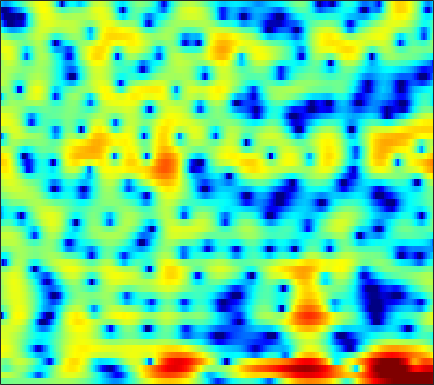

The file beside this chart, header and first rows:
-0.92935, -0.77385, -0.59611, -0.46163, -0.38651, -0.32125, -0.28915, -0.28112, -0.29084, -0.32235, -0.37686, -0.42026, -0.47432, -0.52067, -0.54262, -0.54836, -0.52593, -0.48431, -0.39375, -0.25606, -0.084413, 0.062594, 0.27099, 0.47036
2.395, 2.348, 2.245, 2.095, 1.948, 1.7, 1.378, 1.078, 0.5911, -0.02267, -0.7927, -1.498, -2.653, -4.108, -5.439, -7.586, -10.03, -11.46, -11.19, -8.852, -6.302, -4.642, -2.785, -1.274
-0.6936, -1.489, -1.995, -1.735, -1.192, -0.344, 0.3887, 0.7818, 1.073, 1.089, 0.8292, 0.4483, -0.2806, -1.229, -2.049, -3.2, -4.266, -4.879, -5.247, -5.088, -4.519, -3.897, -2.894, -1.736
0.5122, -0.2036, -0.5386, -0.1332, 0.4525, 1.287, 1.965, 2.306, 2.538, 2.535, 2.3, 1.985, 1.403, 0.6664, 0.02144, -0.9583, -2.083, -3.023, -4.479, -6.301, -8.797, -11.36, -15.19, -13.4
3.948, 3.759, 3.497, 3.226, 3.009, 2.68, 2.282, 1.917, 1.332, 0.6199, -0.2485, -1.005, -2.141, -3.397, -4.389, -5.704, -6.848, -7.469, -7.865, -7.782, -7.316, -6.785, -5.882, -4.825
4.472, 4.335, 4.082, 3.748, 3.439, 2.942, 2.336, 1.801, 0.9701, -0.02166, -1.21, -2.248, -3.87, -5.845, -7.635, -10.57, -14.21, -16.71, -16.16, -12.74, -9.759, -7.966, -5.988, -4.334
3.681, 3.596, 3.409, 3.139, 2.879, 2.456, 1.944, 1.5, 0.8308, 0.07109, -0.762, -1.424, -2.343, -3.268, -3.929, -4.712, -5.31, -5.585, -5.689, -5.503, -5.065, -4.607, -3.883, -3.081
3.216, 3.195, 3.107, 2.949, 2.781, 2.486, 2.108, 1.766, 1.233, 0.6156, -0.07135, -0.6292, -1.417, -2.22, -2.812, -3.56, -4.212, -4.599, -4.946, -5.077, -4.965, -4.721, -4.209, -3.54
2.884, 2.97, 3.072, 3.139, 3.149, 3.089, 2.918, 2.705, 2.294, 1.725, 0.9805, 0.3009, -0.7624, -2.008, -3.065, -4.621, -6.303, -7.574, -9.066, -9.934, -9.851, -9.215, -7.91, -6.389
0.2498, 0.6114, 1.353, 2.195, 2.779, 3.398, 3.778, 3.889, 3.794, 3.406, 2.711, 1.985, 0.7214, -0.9362, -2.476, -5.008, -8.3, -11.51, -17.37, -25, -20.78, -17.12, -13.79, -10.93
-23.84, -10.6, -4.093, -0.5309, 1.264, 2.938, 3.999, 4.475, 4.746, 4.642, 4.185, 3.628, 2.578, 1.182, -0.06989, -2.014, -4.26, -6.092, -8.667, -11.46, -14.72, -18.24, -28.54, -20.4
-2.177, -1.579, -0.4138, 0.8724, 1.765, 2.764, 3.489, 3.842, 4.05, 3.975, 3.63, 3.2, 2.407, 1.403, 0.5104, -0.8315, -2.317, -3.495, -5.071, -6.587, -7.964, -8.761, -9.365, -9.288
0.5004, 1.006, 1.671, 2.3, 2.729, 3.2, 3.525, 3.659, 3.675, 3.5, 3.128, 2.721, 2.037, 1.174, 0.4083, -0.7313, -1.993, -3.02, -4.449, -5.953, -7.505, -8.638, -10.1, -11.35
0.8429, 1.481, 2.221, 2.835, 3.208, 3.57, 3.767, 3.805, 3.71, 3.445, 3.003, 2.561, 1.824, 0.9177, 0.1439, -1.007, -2.291, -3.348, -4.883, -6.549, -8.428, -10.05, -12.69, -16.41
0.4937, 1.36, 2.297, 3.012, 3.404, 3.747, 3.9, 3.884, 3.7, 3.324, 2.772, 2.238, 1.366, 0.3446, -0.5069, -1.801, -3.209, -4.339, -5.929, -7.488, -8.961, -9.88, -10.67, -10.96
0.9644, 1.787, 2.666, 3.304, 3.636, 3.898, 3.956, 3.868, 3.56, 3.045, 2.326, 1.657, 0.6142, -0.6094, -1.648, -3.164, -4.875, -6.308, -8.577, -11.44, -14.96, -17.38, -16.54, -12.91
1.694, 2.111, 2.623, 3.044, 3.298, 3.519, 3.543, 3.418, 3.025, 2.352, 1.364, 0.4285, -1.066, -2.809, -4.136, -5.709, -7.01, -7.753, -8.694, -9.785, -10.95, -11.47, -10.51, -8.239
-0.3113, -0.3575, -0.04991, 0.6094, 1.206, 1.924, 2.389, 2.516, 2.35, 1.742, 0.62, -0.617, -2.923, -6.314, -10.16, -19.68, -16.86, -11.64, -7.993, -5.88, -4.414, -3.482, -2.338, -1.24
-10.27, -15.84, -11.8, -5.926, -3.244, -0.9131, 0.5347, 1.184, 1.57, 1.479, 0.9731, 0.3174, -0.8487, -2.279, -3.359, -4.288, -4.374, -3.829, -2.772, -1.651, -0.6639, 0.01731, 0.7732, 1.418
-4.539, -4.933, -4.535, -3.254, -2.138, -0.8388, 0.1521, 0.6757, 1.096, 1.236, 1.153, 0.9704, 0.6189, 0.2397, 0.02383, -0.177, -0.2538, -0.1899, 0.02633, 0.337, 0.6647, 0.8681, 1.071, 1.185
-0.3753, -0.2771, -0.05405, 0.2776, 0.5365, 0.8821, 1.153, 1.283, 1.34, 1.271, 1.078, 0.8898, 0.5956, 0.3302, 0.156, -0.01495, -0.02212, 0.02764, 0.1826, 0.3637, 0.5436, 0.6091, 0.6002, 0.4008
1.547, 1.74, 1.955, 2.098, 2.148, 2.155, 2.06, 1.911, 1.597, 1.148, 0.5492, 0.02861, -0.7292, -1.516, -2.038, -2.43, -2.341, -2.006, -1.333, -0.6199, -0.01193, 0.3283, 0.562, 0.4706
2.142, 2.363, 2.553, 2.603, 2.577, 2.408, 2.101, 1.771, 1.192, 0.4174, -0.6035, -1.609, -3.362, -5.899, -8.465, -12.61, -11.83, -8.304, -4.609, -2.051, -0.3424, 0.5537, 1.279, 1.576
0.5645, 0.8364, 1.048, 1.101, 1.011, 0.7147, 0.2435, -0.1968, -0.8631, -1.575, -2.32, -2.943, -3.951, -5.147, -6.208, -7.165, -6.487, -4.973, -2.684, -0.7024, 0.857, 1.706, 2.456, 2.842
-3.297, -2.697, -2.138, -1.905, -2.045, -2.593, -3.612, -4.652, -6.181, -7.239, -7.078, -6.265, -4.978, -3.788, -3.036, -1.972, -0.9989, -0.2173, 0.8187, 1.785, 2.589, 3.052, 3.489, 3.678
-8.304, -6.539, -4.971, -4.218, -4.128, -4.652, -6.047, -7.85, -11.88, -18.51, -14.63, -10, -6.042, -3.482, -2.045, -0.533, 0.6211, 1.328, 2.112, 2.741, 3.195, 3.43, 3.616, 3.622
-7.35, -5.932, -4.492, -3.619, -3.234, -3.125, -3.333, -3.63, -4.024, -4.134, -3.726, -3.087, -2.039, -0.9396, -0.1601, 0.6715, 1.365, 1.775, 2.187, 2.434, 2.573, 2.607, 2.539, 2.392
-3.137, -2.523, -1.794, -1.183, -0.8371, -0.5009, -0.2917, -0.1865, -0.06642, 0.07725, 0.2772, 0.468, 0.7638, 1.062, 1.257, 1.459, 1.572, 1.585, 1.495, 1.288, 0.9785, 0.694, 0.2747, -0.133
-0.3307, 0.08684, 0.575, 1.022, 1.275, 1.557, 1.747, 1.842, 1.916, 1.949, 1.959, 1.933, 1.887, 1.789, 1.652, 1.446, 1.107, 0.7646, 0.1685, -0.5831, -1.543, -2.39, -3.584, -4.768
1.154, 1.58, 2.061, 2.42, 2.61, 2.763, 2.805, 2.778, 2.671, 2.495, 2.271, 2.076, 1.784, 1.461, 1.181, 0.7402, 0.1718, -0.3477, -1.232, -2.385, -3.953, -5.468, -8.25, -12.53
1.92, 2.475, 3.025, 3.316, 3.42, 3.369, 3.154, 2.896, 2.455, 1.936, 1.375, 0.977, 0.4668, 0.02403, -0.235, -0.6562, -1.04, -1.409, -2.043, -2.909, -4.012, -5.045, -6.691, -8.391
3.042, 3.653, 4.105, 4.229, 4.1, 3.686, 3, 2.324, 1.235, -0.002613, -1.294, -2.202, -3.133, -3.615, -3.682, -3.388, -3.056, -2.876, -2.787, -2.964, -3.304, -3.69, -4.149, -4.536
5.028, 5.32, 5.353, 5.062, 4.561, 3.62, 2.272, 1.017, -1.04, -3.548, -6.702, -9.621, -14.23, -14.94, -12.17, -8.394, -6.078, -4.896, -3.946, -3.589, -3.798, -4.19, -4.902, -5.61
6.398, 6.268, 5.86, 5.112, 4.325, 2.906, 1.028, -0.735, -3.571, -6.879, -10.28, -12.6, -14.46, -13.92, -12.06, -8.814, -6.509, -5.138, -4.107, -3.755, -4.246, -5.183, -7.747, -12.95
5.722, 5.402, 4.855, 4.043, 3.283, 1.853, -0.04482, -1.903, -5.174, -9.973, -18.65, -29.85, -15.81, -10.74, -8.612, -6.092, -4.54, -3.591, -2.73, -2.443, -2.514, -2.888, -3.517, -4.209
2.771, 2.563, 2.322, 2.097, 1.77, 1.167, 0.2085, -0.6996, -2.14, -3.727, -4.993, -5.531, -5.373, -4.6, -3.794, -2.903, -2.02, -1.569, -1.143, -0.9105, -0.8605, -0.8889, -0.9416, -0.8784
-3.785, -3.321, -1.787, -0.3129, 0.4534, 1.093, 1.308, 1.24, 0.9617, 0.5692, 0.1995, -0.03968, -0.1712, -0.1741, -0.07914, 0.02279, 0.2104, 0.2704, 0.2398, 0.1429, -0.1369, -0.3862, -0.8368, -1.206
-10.16, -7.427, -3.122, -0.4119, 0.9586, 2.057, 2.653, 2.827, 2.8, 2.59, 2.24, 1.982, 1.616, 1.327, 1.128, 1.025, 0.8572, 0.7764, 0.5846, 0.1771, -0.4796, -1.239, -2.623, -4.68
1.641, 1.673, 2.065, 2.592, 2.962, 3.264, 3.312, 3.187, 2.786, 2.135, 1.271, 0.5303, -0.5079, -1.371, -1.772, -1.864, -1.627, -1.363, -1.086, -1.118, -1.51, -2.137, -3.505, -5.642
4.136, 4.007, 3.901, 3.794, 3.671, 3.428, 2.995, 2.536, 1.659, 0.3975, -1.344, -3.092, -6.271, -10.72, -13.34, -10.99, -7.175, -5.215, -3.515, -2.497, -2.042, -1.956, -2.147, -2.45
3.897, 3.743, 3.556, 3.35, 3.134, 2.793, 2.304, 1.806, 0.9458, -0.2166, -1.735, -3.161, -5.478, -7.893, -8.941, -8.161, -6.166, -4.793, -3.353, -2.343, -1.733, -1.45, -1.265, -1.188
2.081, 2.034, 2.018, 2.015, 1.997, 1.853, 1.61, 1.341, 0.891, 0.3462, -0.2698, -0.7759, -1.38, -1.856, -2, -2.026, -1.734, -1.498, -1.139, -0.9325, -0.8307, -0.8582, -0.9457, -1.105
-1.842, -1.2, -0.2802, 0.4068, 0.7444, 0.9306, 0.9159, 0.8479, 0.7249, 0.6634, 0.6798, 0.7473, 0.8923, 1.051, 1.156, 1.283, 1.326, 1.317, 1.143, 0.7888, 0.2288, -0.3318, -1.231, -2.18
-7.892, -4.126, -1.467, -0.219, 0.09942, 0.01901, -0.5305, -1.054, -1.534, -1.362, -0.4991, 0.3861, 1.513, 2.47, 2.993, 3.499, 3.671, 3.631, 3.272, 2.593, 1.469, 0.2966, -1.899, -5.1
0.1687, 0.3464, 0.5797, 0.4612, -0.01428, -1.314, -3.712, -6.785, -15.12, -14.42, -5.987, -2.705, 0.1266, 1.956, 2.906, 3.707, 4.112, 4.134, 3.875, 3.227, 2.179, 1.097, -0.7437, -3.046
2.271, 1.956, 1.484, 0.8728, 0.2921, -0.7837, -2.135, -3.199, -4.241, -4.135, -2.895, -1.667, -0.1571, 1.066, 1.767, 2.406, 2.769, 2.84, 2.703, 2.28, 1.618, 0.9793, -0.03353, -1.117
2.118, 1.93, 1.644, 1.288, 0.962, 0.4916, 0.009005, -0.3148, -0.601, -0.6503, -0.4525, -0.1946, 0.2549, 0.7321, 1.058, 1.411, 1.604, 1.671, 1.576, 1.318, 0.8839, 0.4518, -0.2536, -1.091
1.399, 1.569, 1.708, 1.708, 1.601, 1.38, 1.07, 0.8043, 0.4554, 0.1665, -0.0145, -0.06855, 0.0104, 0.2098, 0.4167, 0.7128, 0.9468, 1.054, 1.075, 0.9402, 0.626, 0.2721, -0.3254, -1.083
0.8066, 1.569, 2.23, 2.531, 2.545, 2.323, 1.852, 1.36, 0.5367, -0.3887, -1.266, -1.724, -1.887, -1.51, -0.9684, -0.1724, 0.5329, 0.8849, 1.187, 1.21, 0.9781, 0.6494, 0.03785, -0.75
1.896, 2.787, 3.499, 3.773, 3.748, 3.346, 2.563, 1.698, 0.06409, -2.31, -5.843, -9.367, -11.42, -6.935, -4.089, -1.448, 0.241, 1.007, 1.581, 1.663, 1.348, 0.8845, -0.002285, -1.061
3.494, 3.784, 3.972, 3.928, 3.728, 3.248, 2.482, 1.674, 0.2881, -1.558, -3.8, -5.346, -5.929, -4.329, -2.636, -0.7922, 0.5052, 1.14, 1.432, 1.225, 0.4877, -0.417, -2.093, -4.247
3.35, 3.186, 2.926, 2.607, 2.297, 1.874, 1.385, 0.9924, 0.4341, -0.08545, -0.4815, -0.607, -0.5131, -0.07324, 0.3844, 0.9967, 1.47, 1.672, 1.616, 1.134, 0.1184, -1.078, -3.428, -7.125
1.37, 0.8245, 0.128, -0.4984, -0.8672, -1.281, -1.538, -1.605, -1.588, -1.396, -1.04, -0.6993, -0.09125, 0.6013, 1.094, 1.745, 2.226, 2.423, 2.513, 2.274, 1.696, 1.038, -0.121, -1.498
-3.107, -4.259, -5.813, -7.146, -7.782, -8.191, -8.099, -7.867, -7.314, -6.551, -5.468, -4.459, -2.958, -1.487, -0.4408, 0.7688, 1.746, 2.296, 2.788, 3.017, 3.005, 2.864, 2.554, 2.167
-8.869, -11.22, -15.01, -19.77, -22.82, -20.58, -17.72, -16.75, -16.54, -16.74, -14.73, -11.78, -7.894, -4.67, -2.732, -0.6907, 0.8782, 1.785, 2.642, 3.203, 3.501, 3.58, 3.538, 3.39
-12.97, -15.57, -18.67, -21.13, -21.81, -20.51, -18.52, -17.69, -18.17, -19.69, -17.38, -13.12, -8.293, -4.708, -2.589, -0.3716, 1.279, 2.231, 3.156, 3.737, 4.022, 4.064, 3.922, 3.6
-17.22, -27.9, -24.39, -17.49, -15.22, -13, -11.44, -10.41, -9.214, -7.942, -6.38, -5.012, -3.061, -1.15, 0.1721, 1.653, 2.83, 3.518, 4.172, 4.51, 4.544, 4.37, 3.872, 3.054
-6.899, -8.047, -8.555, -7.981, -7.244, -6.159, -5.137, -4.41, -3.449, -2.495, -1.512, -0.7553, 0.2647, 1.279, 1.971, 2.825, 3.529, 3.917, 4.26, 4.354, 4.154, 3.784, 2.952, 1.647
